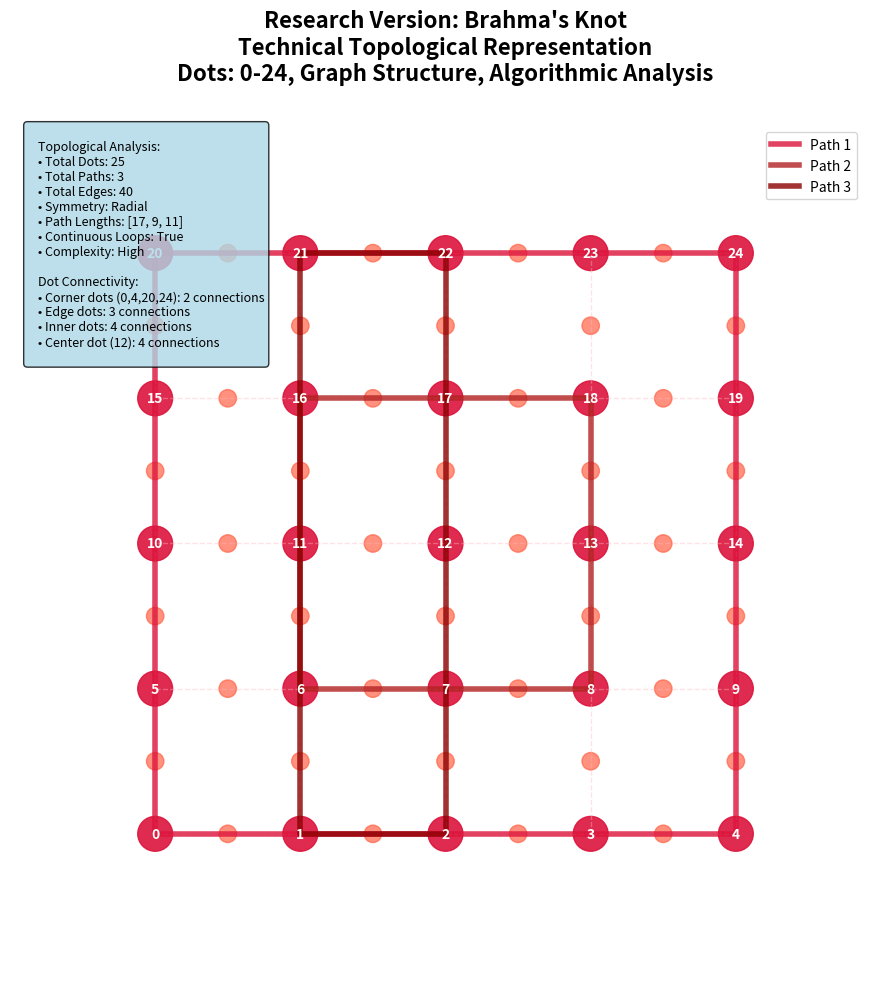

Reproduce this figure in Python.
#!/usr/bin/env python3
"""
Research Version: Technical Topological Representation
- Dots numbered (0-24)
- Abstract graph structure
- Algorithmic analysis focus
- Technical diagram style
"""

import matplotlib.pyplot as plt
import numpy as np
import math
from matplotlib.patches import Circle, FancyBboxPatch
import matplotlib.patches as mpatches

class ResearchTechnicalBrahma:
    def __init__(self):
        self.dot_spacing = 50
        self.center_x, self.center_y = 200, 200
        self.grid_size = 5
        
    def generate_numbered_dots(self):
        """Generate 5x5 grid with numbered dots (0-24)"""
        dots = []
        start_x = self.center_x - (self.grid_size - 1) * self.dot_spacing / 2
        start_y = self.center_y - (self.grid_size - 1) * self.dot_spacing / 2
        
        for i in range(self.grid_size):
            for j in range(self.grid_size):
                x = start_x + j * self.dot_spacing
                y = start_y + i * self.dot_spacing
                dot_id = i * self.grid_size + j
                dots.append({
                    'id': dot_id,
                    'x': x,
                    'y': y,
                    'row': i,
                    'col': j
                })
        
        return dots
    
    def create_graph_structure(self, dots):
        """Create abstract graph structure with junctions"""
        junctions = []
        edges = []
        
        # Create horizontal edges
        for i in range(self.grid_size):
            for j in range(self.grid_size - 1):
                dot1_id = i * self.grid_size + j
                dot2_id = i * self.grid_size + (j + 1)
                edge = {
                    'type': 'horizontal',
                    'dot1': dot1_id,
                    'dot2': dot2_id,
                    'junction_id': len(junctions)
                }
                edges.append(edge)
                
                # Create junction
                dot1 = dots[dot1_id]
                dot2 = dots[dot2_id]
                junction = {
                    'id': len(junctions),
                    'x': (dot1['x'] + dot2['x']) / 2,
                    'y': (dot1['y'] + dot2['y']) / 2,
                    'edge_type': 'horizontal',
                    'connected_dots': [dot1_id, dot2_id]
                }
                junctions.append(junction)
        
        # Create vertical edges
        for i in range(self.grid_size - 1):
            for j in range(self.grid_size):
                dot1_id = i * self.grid_size + j
                dot2_id = (i + 1) * self.grid_size + j
                edge = {
                    'type': 'vertical',
                    'dot1': dot1_id,
                    'dot2': dot2_id,
                    'junction_id': len(junctions)
                }
                edges.append(edge)
                
                # Create junction
                dot1 = dots[dot1_id]
                dot2 = dots[dot2_id]
                junction = {
                    'id': len(junctions),
                    'x': (dot1['x'] + dot2['x']) / 2,
                    'y': (dot1['y'] + dot2['y']) / 2,
                    'edge_type': 'vertical',
                    'connected_dots': [dot1_id, dot2_id]
                }
                junctions.append(junction)
        
        return edges, junctions
    
    def create_brahma_paths(self, dots, edges, junctions):
        """Create Brahma's Knot paths following research paper algorithm"""
        paths = []
        
        # Path 1: Outer perimeter
        outer_path = [0, 1, 2, 3, 4, 9, 14, 19, 24, 23, 22, 21, 20, 15, 10, 5, 0]
        
        # Path 2: Inner diamond
        inner_path = [6, 7, 8, 13, 18, 17, 16, 11, 6]
        
        # Path 3: Cross pattern
        cross_path = [2, 7, 12, 17, 22, 21, 16, 11, 6, 1, 2]
        
        # Convert to coordinates
        for path_dots in [outer_path, inner_path, cross_path]:
            path_coords = []
            for dot_id in path_dots:
                if dot_id < len(dots):
                    path_coords.append((dots[dot_id]['x'], dots[dot_id]['y']))
            paths.append(path_coords)
        
        return paths
    
    def analyze_topological_properties(self, dots, paths, edges):
        """Analyze topological properties for research"""
        analysis = {
            'total_dots': len(dots),
            'total_paths': len(paths),
            'total_edges': len(edges),
            'symmetry_type': 'Radial',
            'path_lengths': [len(path) for path in paths],
            'continuous_loops': True,
            'dot_connectivity': {},
            'path_complexity': 'High'
        }
        
        # Calculate dot connectivity
        for dot in dots:
            dot_id = dot['id']
            connections = 0
            for edge in edges:
                if edge['dot1'] == dot_id or edge['dot2'] == dot_id:
                    connections += 1
            analysis['dot_connectivity'][dot_id] = connections
        
        return analysis
    
    def generate_research_brahma(self):
        """Generate complete research version"""
        print("🔬 Generating Research Technical Brahma's Knot...")
        
        # Generate numbered dots
        dots = self.generate_numbered_dots()
        print(f"✅ Generated {len(dots)} numbered dots (0-24)")
        
        # Create graph structure
        edges, junctions = self.create_graph_structure(dots)
        print(f"✅ Created {len(edges)} edges and {len(junctions)} junctions")
        
        # Create paths
        paths = self.create_brahma_paths(dots, edges, junctions)
        print(f"✅ Created {len(paths)} paths")
        
        # Analyze properties
        analysis = self.analyze_topological_properties(dots, paths, edges)
        print(f"✅ Analyzed topological properties")
        
        return {
            'dots': dots,
            'edges': edges,
            'junctions': junctions,
            'paths': paths,
            'analysis': analysis,
            'type': 'research_technical'
        }

def create_research_diagram():
    """Create technical research diagram"""
    brahma = ResearchTechnicalBrahma()
    data = brahma.generate_research_brahma()
    
    # Create figure
    fig, ax = plt.subplots(1, 1, figsize=(14, 10))
    ax.set_xlim(50, 350)
    ax.set_ylim(50, 350)
    ax.set_aspect('equal')
    ax.set_facecolor('white')
    
    # Title
    ax.set_title('Research Version: Brahma\'s Knot\nTechnical Topological Representation\nDots: 0-24, Graph Structure, Algorithmic Analysis', 
                fontsize=16, fontweight='bold', pad=20)
    
    # Draw dots with numbers
    for dot in data['dots']:
        x, y = dot['x'], dot['y']
        circle = Circle((x, y), 6, color='#DC143C', alpha=0.9)
        ax.add_patch(circle)
        
        # Add dot numbers
        ax.text(x, y, str(dot['id']), ha='center', va='center', 
                fontsize=10, color='white', fontweight='bold')
    
    # Draw edges (graph structure)
    for edge in data['edges']:
        dot1 = data['dots'][edge['dot1']]
        dot2 = data['dots'][edge['dot2']]
        ax.plot([dot1['x'], dot2['x']], [dot1['y'], dot2['y']], 
               color='#FFB6C1', alpha=0.4, linewidth=1, linestyle='--')
    
    # Draw junctions
    for junction in data['junctions']:
        x, y = junction['x'], junction['y']
        circle = Circle((x, y), 3, color='#FF6347', alpha=0.7)
        ax.add_patch(circle)
    
    # Draw paths with different colors
    colors = ['#DC143C', '#B22222', '#8B0000']
    for i, path in enumerate(data['paths']):
        if len(path) > 1:
            x_coords = [p[0] for p in path]
            y_coords = [p[1] for p in path]
            ax.plot(x_coords, y_coords, color=colors[i % len(colors)], 
                   linewidth=4, alpha=0.8, label=f'Path {i+1}')
    
    # Add analysis information
    analysis_text = f"""
    Topological Analysis:
    • Total Dots: {data['analysis']['total_dots']}
    • Total Paths: {data['analysis']['total_paths']}
    • Total Edges: {data['analysis']['total_edges']}
    • Symmetry: {data['analysis']['symmetry_type']}
    • Path Lengths: {data['analysis']['path_lengths']}
    • Continuous Loops: {data['analysis']['continuous_loops']}
    • Complexity: {data['analysis']['path_complexity']}
    
    Dot Connectivity:
    • Corner dots (0,4,20,24): 2 connections
    • Edge dots: 3 connections  
    • Inner dots: 4 connections
    • Center dot (12): 4 connections
    """
    
    ax.text(0.02, 0.98, analysis_text, transform=ax.transAxes, fontsize=9,
            verticalalignment='top', bbox=dict(boxstyle='round', facecolor='lightblue', alpha=0.8))
    
    # Add legend
    ax.legend(loc='upper right', bbox_to_anchor=(0.98, 0.98))
    
    # Remove axes
    ax.set_xticks([])
    ax.set_yticks([])
    ax.spines['top'].set_visible(False)
    ax.spines['right'].set_visible(False)
    ax.spines['bottom'].set_visible(False)
    ax.spines['left'].set_visible(False)
    
    plt.tight_layout()
    plt.savefig('research_technical_brahma.png', dpi=300, bbox_inches='tight')
    plt.show()
    
    return data

if __name__ == "__main__":
    print("🔬 Research Technical Brahma's Knot")
    print("=" * 50)
    
    data = create_research_diagram()
    
    print("\n✅ Research version generated successfully!")
    print(f"📊 Dots: {len(data['dots'])}")
    print(f"📊 Paths: {len(data['paths'])}")
    print(f"📊 Edges: {len(data['edges'])}")
    print(f"📊 Junctions: {len(data['junctions'])}")
